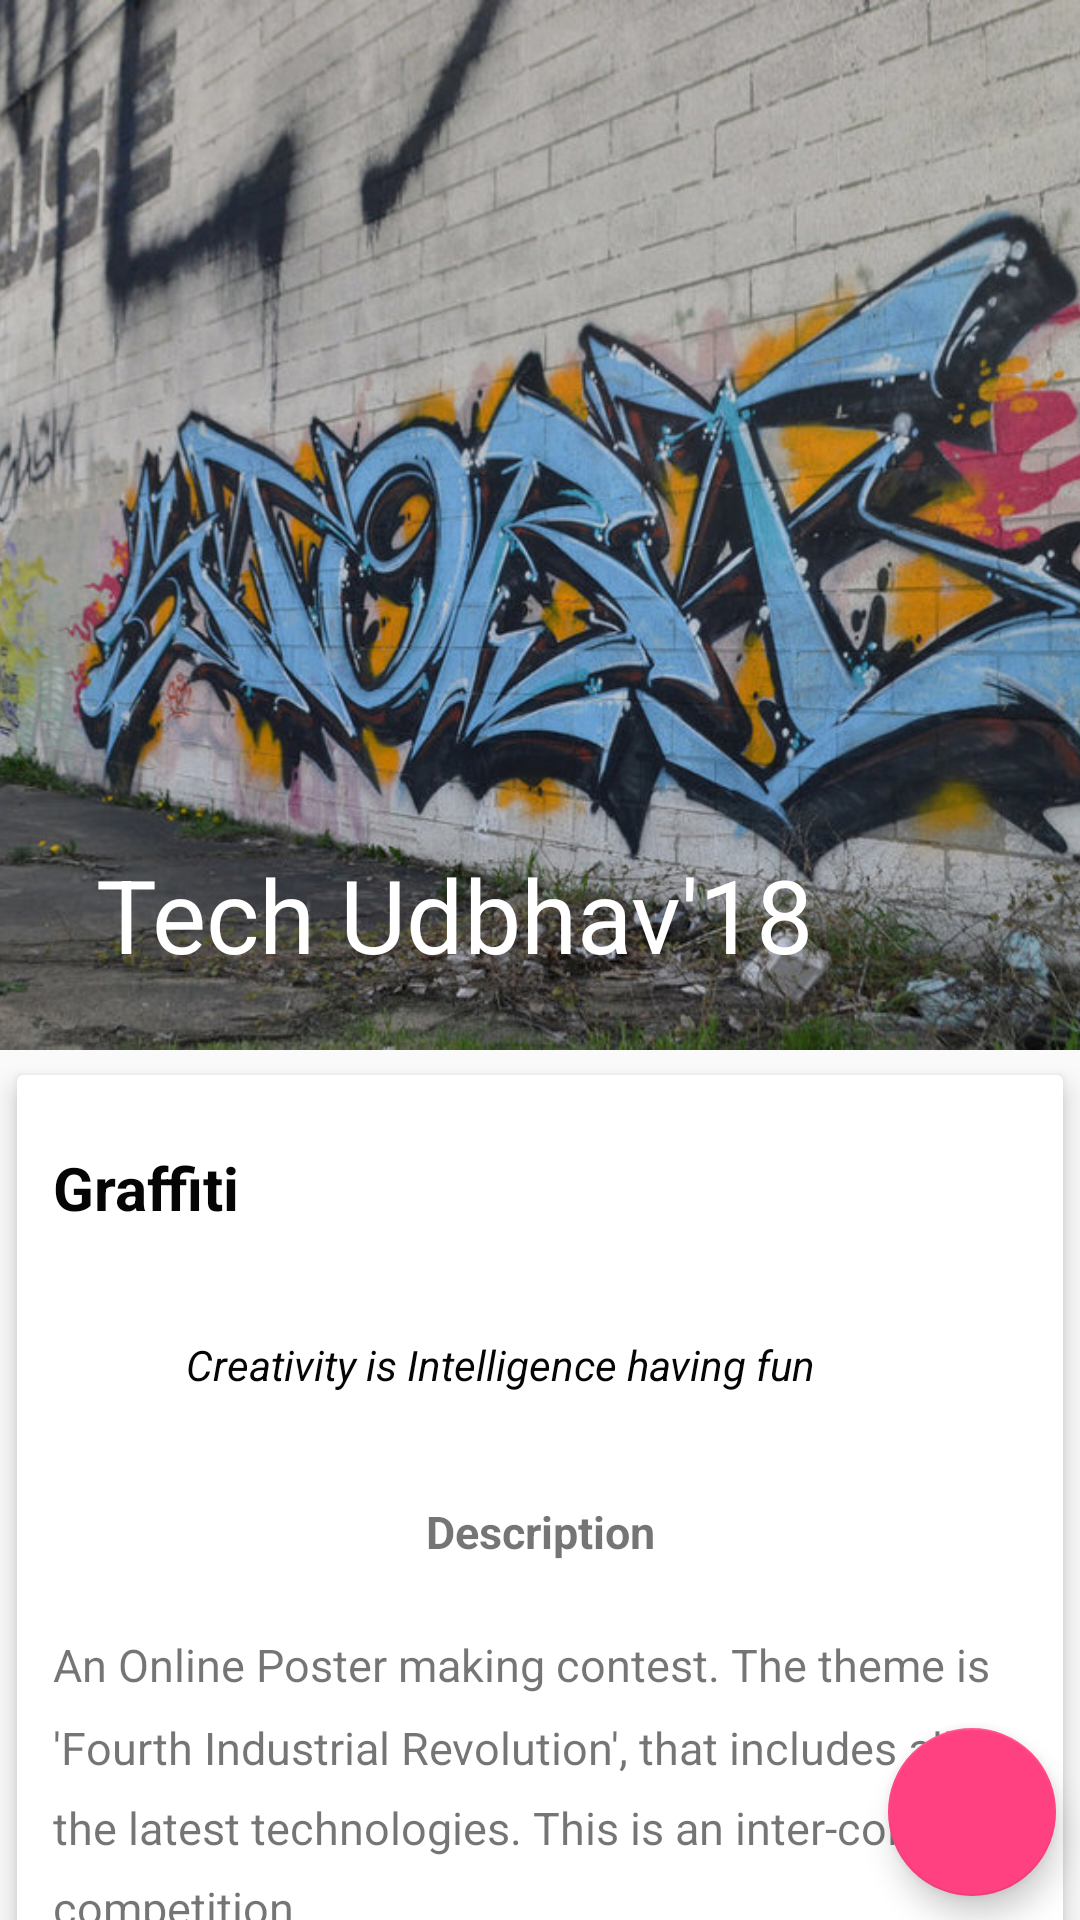

Write the Android layout XML for this screen, with the resource values it uses.
<!-- AndroidManifest.xml: application theme AppTheme -->
<!-- res/layout/activity_grafitti.xml -->
<?xml version="1.0" encoding="utf-8"?>
<android.support.design.widget.CoordinatorLayout xmlns:android="http://schemas.android.com/apk/res/android"
    xmlns:app="http://schemas.android.com/apk/res-auto"
    xmlns:tools="http://schemas.android.com/tools"
    android:layout_width="match_parent"
    android:layout_height="match_parent"
    app:title="Grafitti"

    tools:context="inc.iris.techudbhav.Grafitti">
    <android.support.design.widget.AppBarLayout
        android:layout_width="match_parent"
        android:layout_height="wrap_content"
        android:id="@+id/app_bar_layout"
        android:theme="@style/ThemeOverlay.AppCompat.Dark.ActionBar"
        android:fitsSystemWindows="true">

        <android.support.design.widget.CollapsingToolbarLayout
            android:layout_width="match_parent"
            android:layout_height="350dp"
            app:layout_scrollFlags="scroll|exitUntilCollapsed"
            app:contentScrim="?attr/colorPrimary"
            app:expandedTitleTextAppearance="@android:color/transparent"
            android:fitsSystemWindows="true">
            <ImageView
                app:layout_collapseMode="parallax"
                android:contentDescription="@string/campus_ambassadorhead"
                android:scaleType="centerCrop"

                android:src="@drawable/graffiti"
                android:layout_width="match_parent"
                android:layout_height="350dp" />
            <android.support.v7.widget.Toolbar
                android:id="@+id/toolbar"
                android:layout_width="match_parent"
                android:layout_height="?attr/actionBarSize"
                app:popupTheme="@style/ThemeOverlay.AppCompat.Light"
                app:title="Tech Udbhav'18"

                app:layout_collapseMode="pin">

            </android.support.v7.widget.Toolbar>

        </android.support.design.widget.CollapsingToolbarLayout>




    </android.support.design.widget.AppBarLayout>


    <android.support.v4.widget.NestedScrollView
        android:layout_width="match_parent"
        android:layout_height="match_parent"
        android:clipToPadding="false"
        app:layout_behavior="@string/appbar_scrolling_view_behavior">

        <android.support.v7.widget.CardView
            android:layout_width="match_parent"
            android:layout_height="wrap_content"
            android:layout_marginBottom="16dp"
            app:cardElevation="5dp"
            app:cardUseCompatPadding="true">
            <LinearLayout
                android:layout_width="match_parent"
                android:layout_height="wrap_content"
                android:orientation="vertical">
                <TextView
                    android:layout_width="match_parent"
                    android:layout_height="wrap_content"

                    android:text="Graffiti"
                    android:textSize="20sp"
                    android:textStyle="bold"
                    android:layout_marginTop="12dp"
                    android:padding="12dp"
                    android:textColor="@color/colorPrimaryText"/>
                <LinearLayout
                    android:layout_width="match_parent"
                    android:layout_height="wrap_content"
                    android:orientation="horizontal"
                    android:layout_gravity="center"
                    android:gravity="center"
                    android:padding="12dp">
                    <ImageView
                        android:src="@drawable/ic_brush_black_24dp"
                        android:contentDescription="@string/app_name"
                        android:layout_weight="1"
                        android:layout_width="0dp"
                        android:layout_height="30dp" />
                    <TextView
                        android:layout_weight="9"
                        android:layout_width="0dp"
                        android:layout_height="wrap_content"
                        android:text="Creativity is Intelligence having fun "
                        android:textSize="14sp"
                        android:textStyle="italic"
                        android:layout_gravity="center_vertical"
                        android:padding="12dp"
                        android:textColor="@color/colorPrimaryText"/>
                </LinearLayout>
                <TextView
                    android:layout_width="match_parent"
                    android:layout_height="wrap_content"
                    android:text="Description"
                    android:textSize="15sp"
                    android:textStyle="bold"
                    android:layout_marginTop="0dp"
                    android:textAlignment="center"
                    android:padding="12dp"
                    />

                <TextView
                    android:layout_width="match_parent"
                    android:layout_height="wrap_content"
                    android:textSize="15sp"
                    android:layout_marginTop="0dp"
                    android:padding="12dp"
                    android:text="An Online Poster making contest. The theme is 'Fourth Industrial Revolution', that includes all the latest technologies. This is an inter-college competition."
                    android:lineSpacingMultiplier="1.5"/>

                <Button
                    android:layout_width="wrap_content"
                    android:layout_height="wrap_content"
                    android:layout_gravity="center_horizontal"
                    android:layout_marginTop="10dp"
                    android:text="Details"
                    android:elevation="10dp"
                    android:onClick="getDetails"/>
                <TextView
                    android:layout_marginTop="20dp"
                    android:layout_marginEnd="20dp"
                    android:layout_width="match_parent"
                    android:layout_height="wrap_content"
                    android:id="@+id/txt"
                    android:layout_gravity="end"/>
            </LinearLayout>
        </android.support.v7.widget.CardView>

    </android.support.v4.widget.NestedScrollView>

    <android.support.design.widget.FloatingActionButton
        android:layout_width="wrap_content"
        android:layout_height="wrap_content"
        app:elevation="6dp"
        app:pressedTranslationZ="12dp"
        app:layout_anchor="@id/txt"
        android:layout_marginEnd="20dp"
        app:layout_anchorGravity="bottom|right|end"
        android:src="@drawable/register_icon"
        android:onClick="register"
        android:layout_margin="8dp"/>



</android.support.design.widget.CoordinatorLayout>
<!-- resources referenced by this layout -->
<resources>
  <color name="colorPrimaryText">#050505</color>
  <!-- drawable graffiti: jpg bitmap (drawable-xhdpi, 172472 bytes) -->
  <string name="app_name">Tech Udbhav</string>
  <string name="campus_ambassadorhead">Campus Ambassador Program</string>
  <style name="AppTheme" parent="Theme.AppCompat.Light.NoActionBar">
          
          <item name="colorPrimary">@color/colorPrimary</item>
          <item name="colorPrimaryDark">@color/colorPrimaryDark</item>
          <item name="colorAccent">@color/colorAccent</item>
          <item name="drawerArrowStyle">@style/DrawerArrowStyle</item>
      </style>
  <color name="colorPrimary">#124a97</color>
  <color name="colorPrimaryDark">#021329</color>
  <color name="colorAccent">#FF4081</color>
  <style name="DrawerArrowStyle" parent="Widget.AppCompat.DrawerArrowToggle">
          <item name="color">@color/textPrimary</item>
          <item name="android:colorControlNormal">@color/textPrimary</item>
      </style>
  <color name="textPrimary">#c1bfbf</color>
</resources>
